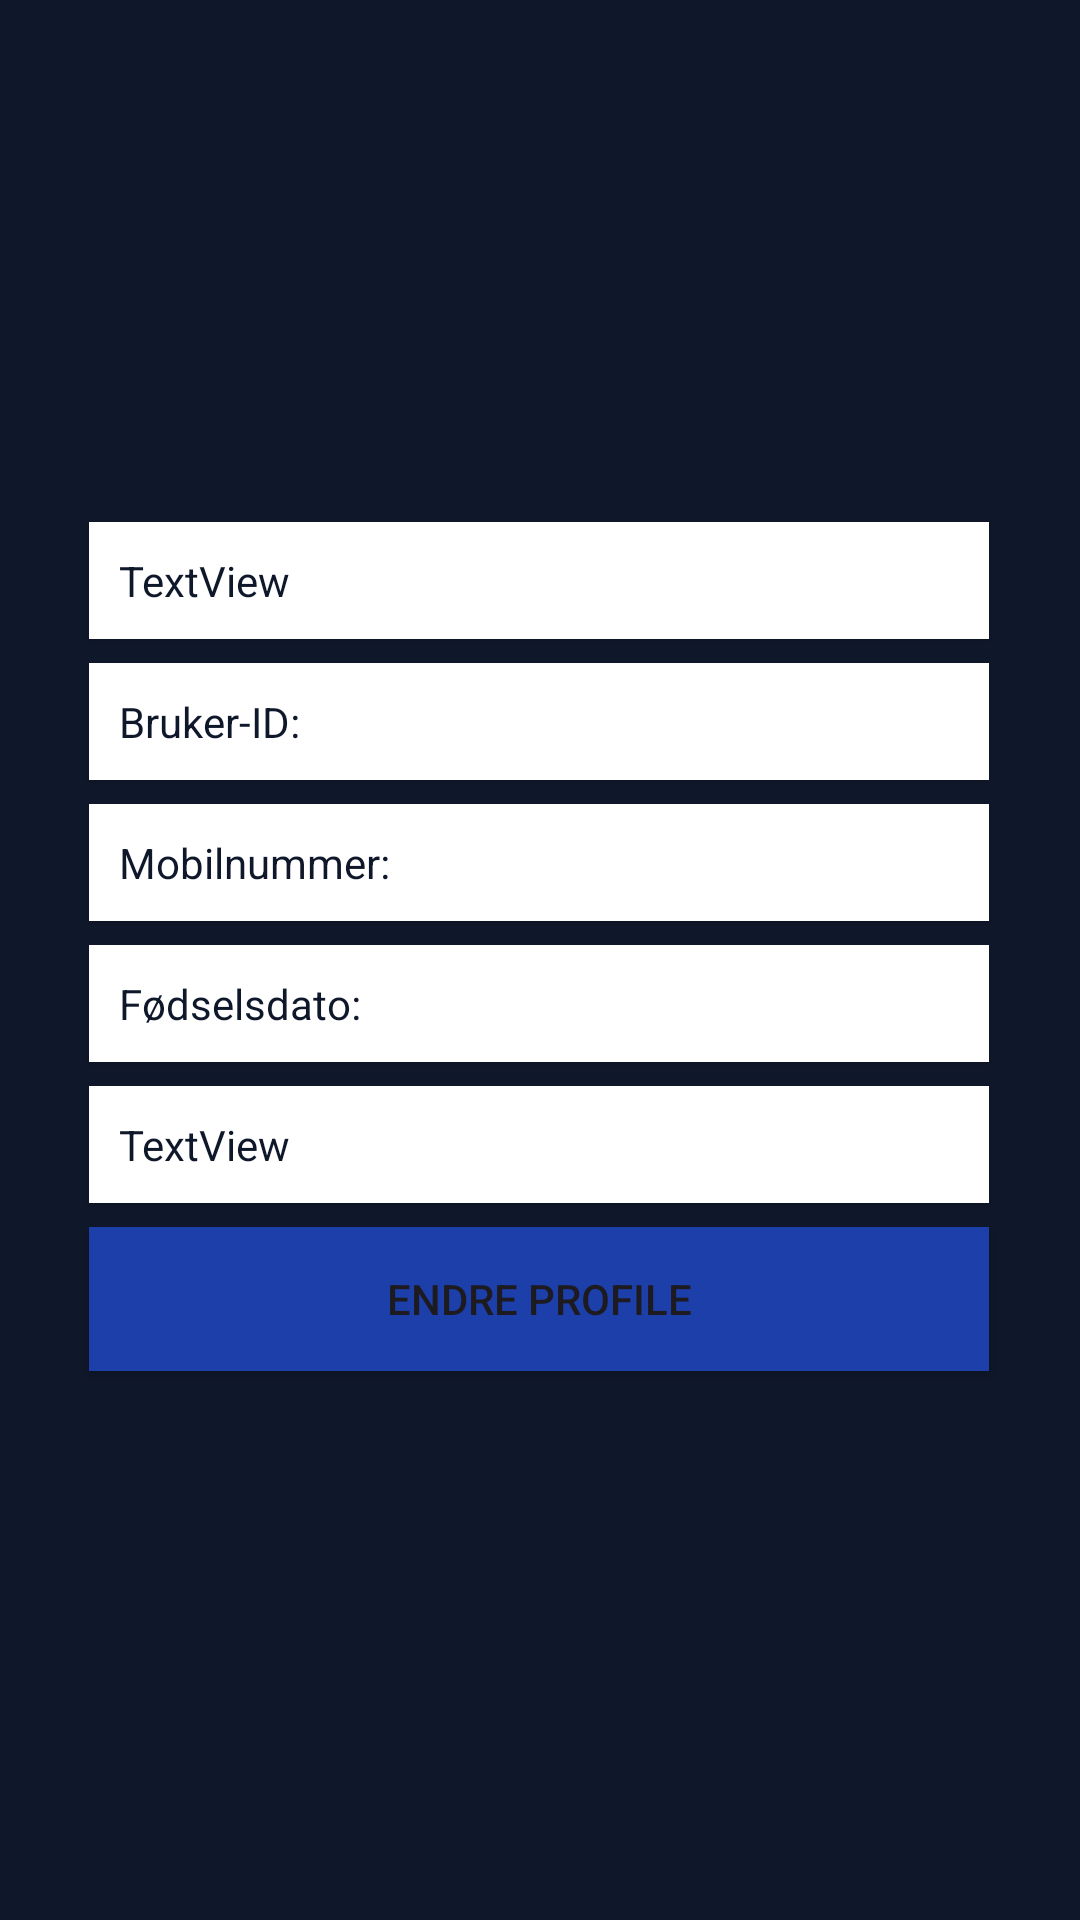

Write the Android layout XML for this screen, with the resource values it uses.
<!-- AndroidManifest.xml: application theme Theme.TheFamilyApp -->
<!-- res/layout/fragment_profile.xml -->
<?xml version="1.0" encoding="utf-8"?>
<androidx.constraintlayout.widget.ConstraintLayout xmlns:android="http://schemas.android.com/apk/res/android"
    xmlns:app="http://schemas.android.com/apk/res-auto"
    xmlns:tools="http://schemas.android.com/tools"
    android:layout_width="match_parent"
    android:layout_height="match_parent"
    android:background="@color/onSurface"
    tools:context=".fragment.ProfileFragment"
    android:orientation="vertical">

    <ScrollView
        android:layout_width="match_parent"
        android:layout_height="match_parent"
        app:layout_constraintBottom_toBottomOf="parent"
        app:layout_constraintEnd_toEndOf="parent"
        app:layout_constraintStart_toStartOf="parent"
        app:layout_constraintTop_toTopOf="parent">

        <androidx.constraintlayout.widget.ConstraintLayout
            android:layout_width="match_parent"
            android:layout_height="wrap_content"
            android:orientation="vertical">

            <ImageView
                android:id="@+id/profilebilde"
                android:layout_width="150dp"
                android:layout_height="150dp"
                android:layout_marginTop="16dp"
                android:contentDescription="@string/bildeinfo"
                app:layout_constraintEnd_toEndOf="parent"
                app:layout_constraintHorizontal_bias="0.498"
                app:layout_constraintStart_toStartOf="parent"
                app:layout_constraintTop_toTopOf="parent"
                app:srcCompat="@drawable/ic_launcher_background"
                app:tint="@color/tint" />

            <Button
                android:id="@+id/btnEndreProfile"
                android:layout_width="300dp"
                android:layout_height="wrap_content"
                android:layout_marginTop="8dp"
                android:background="@color/button"
                android:elevation="1dp"
                android:text="@string/endreProfile"
                app:layout_constraintEnd_toEndOf="@+id/profilebilde"
                app:layout_constraintStart_toStartOf="@+id/profilebilde"
                app:layout_constraintTop_toBottomOf="@+id/email" />

            <TextView
                android:id="@+id/ProfileBrukerId"
                android:layout_width="300dp"
                android:layout_height="wrap_content"
                android:layout_marginTop="8dp"
                android:background="@color/backgroundListItem"
                android:elevation="1dp"
                android:padding="10dp"
                android:text="@string/bruker_id"
                android:textColor="@color/textColorPrimary"
                app:layout_constraintEnd_toEndOf="@+id/navn"
                app:layout_constraintStart_toStartOf="@+id/navn"
                app:layout_constraintTop_toBottomOf="@+id/navn" />

            <TextView
                android:id="@+id/ProfileMobilNummer"
                android:layout_width="300dp"
                android:layout_height="wrap_content"
                android:layout_marginTop="8dp"
                android:background="@color/backgroundListItem"
                android:elevation="1dp"
                android:padding="10dp"
                android:text="@string/mobilnummer"
                android:textColor="@color/textColorPrimary"
                app:layout_constraintEnd_toEndOf="@+id/ProfileBrukerId"
                app:layout_constraintStart_toStartOf="@+id/ProfileBrukerId"
                app:layout_constraintTop_toBottomOf="@+id/ProfileBrukerId" />

            <TextView
                android:id="@+id/ProfileFodselsdato"
                android:layout_width="300dp"
                android:layout_height="wrap_content"
                android:layout_marginTop="8dp"
                android:background="@color/backgroundListItem"
                android:elevation="1dp"
                android:padding="10dp"
                android:text="@string/foedselsdato"
                android:textColor="@color/textColorPrimary"
                app:layout_constraintEnd_toEndOf="@+id/ProfileMobilNummer"
                app:layout_constraintStart_toStartOf="@+id/ProfileMobilNummer"
                app:layout_constraintTop_toBottomOf="@+id/ProfileMobilNummer" />

            <Button
                android:id="@+id/LoggutBtn"
                style="@style/Widget.MaterialComponents.Button.TextButton"
                android:layout_width="300dp"
                android:layout_height="wrap_content"
                android:layout_marginTop="8dp"
                android:text="@string/logg_ut"
                android:textColor="@color/textColorPrimary"
                app:layout_constraintEnd_toEndOf="@+id/btnEndreProfile"
                app:layout_constraintStart_toStartOf="@+id/btnEndreProfile"
                app:layout_constraintTop_toBottomOf="@+id/btnEndreProfile" />

            <TextView
                android:id="@+id/email"
                android:layout_width="300dp"
                android:layout_height="wrap_content"
                android:layout_marginTop="8dp"
                android:background="@color/backgroundListItem"
                android:elevation="1dp"
                android:padding="10dp"
                android:text="@string/textView"
                android:textColor="@color/textColorPrimary"
                app:layout_constraintEnd_toEndOf="@+id/ProfileFodselsdato"
                app:layout_constraintStart_toStartOf="@+id/ProfileFodselsdato"
                app:layout_constraintTop_toBottomOf="@+id/ProfileFodselsdato" />

            <TextView
                android:id="@+id/navn"
                android:layout_width="300dp"
                android:layout_height="wrap_content"
                android:layout_marginTop="8dp"
                android:background="@color/backgroundListItem"
                android:elevation="1dp"
                android:padding="10dp"
                android:text="@string/textView"
                android:textColor="@color/textColorPrimary"
                app:layout_constraintEnd_toEndOf="@+id/profilebilde"
                app:layout_constraintStart_toStartOf="@+id/profilebilde"
                app:layout_constraintTop_toBottomOf="@+id/profilebilde" />
        </androidx.constraintlayout.widget.ConstraintLayout>
    </ScrollView>



</androidx.constraintlayout.widget.ConstraintLayout>
<!-- resources referenced by this layout -->
<resources>
  <color name="backgroundListItem">#FFFFFF</color>
  <color name="button">#1C3FAA</color>
  <color name="onSurface">#0F172A</color>
  <color name="textColorPrimary">#0F172A</color>
  <color name="tint">#64748B</color>
  <string name="bildeinfo">Profilebilde</string>
  <string name="bruker_id">Bruker-ID: </string>
  <string name="endreProfile">Endre profile</string>
  <string name="foedselsdato">Fødselsdato: </string>
  <string name="logg_ut">Logg ut</string>
  <string name="mobilnummer">Mobilnummer: </string>
  <string name="textView">TextView</string>
  <style name="Theme.TheFamilyApp" parent="Theme.Material3.DayNight.NoActionBar">
          <item name="android:statusBarColor">@android:color/transparent</item>
          <item name="android:navigationBarColor">@android:color/transparent</item>
          <item name="android:windowDrawsSystemBarBackgrounds">true</item>
      </style>
</resources>
